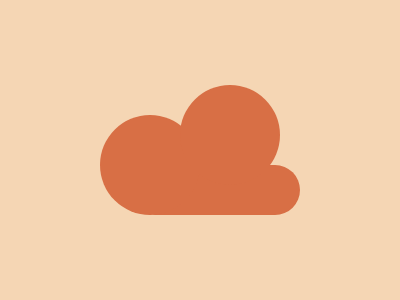

Recreate this image using only HTML and CSS.

<div></div>
<span></span>
<span></span>
<style>
body{
  background:#F5D6B4;
}
  div{
    position:absolute;
    width: 150px;
    height: 50px;
    background:#D86F45;   
    left:150;
    top:165;
    border-radius:50px 50px 50px 10px;
  }
span{
  background:#D86F45;
  width:100px;
  height:100px;
  position:absolute;
  border-radius:50%;
}
span:nth-of-type(1){
  top:115;
  left:100;
}
span:nth-of-type(2){
  top:85;
  left:180;
}
</style>
